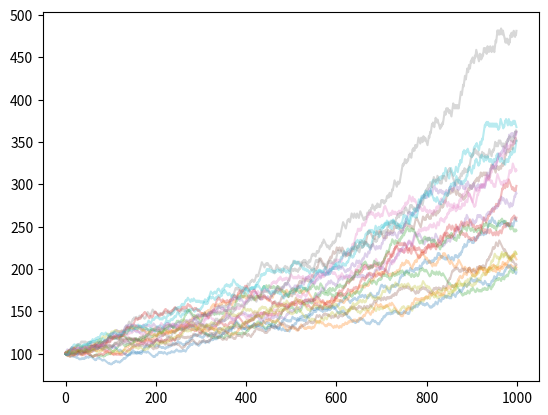

Reproduce this figure in Python. (Note: this script raises an exception after producing the figure.)
import matplotlib.pyplot as plt
import random
import numpy as np
import csv

def simulate(capital_initial, risk_percent, n_trade, winrate_percent, r_multiple, seed=None):
    
    if seed is not None:
        random.seed(seed)

    capital = capital_initial
    peak = capital
    max_drawdown = 0.0
    
    recovery_times = []
    recovery_counter = 0
    in_drawdown = False

    wins = 0
    losses = 0

    current_streak = 0
    max_winning_streak = 0
    max_losing_streak = 0

    win_fraction = winrate_percent / 100
    risk_fraction = risk_percent / 100
 
    equity_curve = []    # < ICI on crée la liste

    for _ in range(n_trade):

        risk_amount = capital * risk_fraction
        
        if random.random() < win_fraction:
            # WIN
            gain = risk_amount * r_multiple
            capital += gain
            wins += 1

            current_streak = current_streak + 1 if current_streak >= 0 else 1
            max_winning_streak = max(max_winning_streak, current_streak)

        else:
            # LOSS
            capital -= risk_amount
            losses += 1

            current_streak = current_streak - 1 if current_streak <= 0 else -1
            max_losing_streak = max(max_losing_streak, abs(current_streak))
        
        equity_curve.append(capital)       # < ICI on enregistre le capital
        # drawdown
        peak = max(peak, capital)
        drawdown = (peak - capital) / peak
        max_drawdown = max(max_drawdown, drawdown)

    if  capital < peak:
        in_drawdown = True
        recovery_counter += 1
    elif in_drawdown and capital >= peak:
        recovery_times.append(recovery_counter)
        recovery_counter = 0
        in_drawdown = False
    
    growth_pct = (capital / capital_initial - 1) * 100

    if capital < peak:
        in_drawdown = True
        recovery_counter += 1
    elif in_drawdown and capital >= peak:
        recovery_times.append(recovery_counter)
        recovery_counter = 0 
        in_drawdown = False
    
    if len(recovery_times) > 0:
        avg_recovery = sum(recovery_times) / len(recovery_times)
        worst_recovery = max(recovery_times)
    else:
        avg_recovery = 0
        worst_recovery = 0

    return {
        "risk": risk_percent,
        "final": capital,
        "growth": growth_pct,
        "wins": wins,
        "losses": losses,
        "max_win_streak": max_winning_streak,
        "max_losses_streak": max_losing_streak,
        "max_dd_pct": max_drawdown * 100,
        "equity": equity_curve,
        "avg_recovery": avg_recovery,
        "worst_recovery": worst_recovery,
        }
    

def main():
    capital_initial = 100
    n_trade = 1000
    winrate_percent = 40
    r_multiple = 2
    plt.figure()
    n_runs = 20
    summary_results = []
    MAX_DD = 40

    for risk_percent in [0.5, 0.75, 1, 1.25, 1.5, 2,]:
        
        total_final = 0 
        total_dd = 0
        worst_dd_seen = 0.0
        dd_above_50 = 0
        ruin_count = 0
        best_risk = None
        best_score = -float("inf")
        all_equities = []
        final_capitals = []

        for seed in range(n_runs):
            result = simulate(capital_initial, risk_percent, n_trade, winrate_percent, r_multiple, seed=seed)
            if result["final"] < capital_initial * 0.5:
                ruin_count += 1

            total_final += result["final"]
            total_dd += result["max_dd_pct"]
            worst_dd_seen = max(worst_dd_seen, result["max_dd_pct"])
            
            if result["max_dd_pct"] > 50:
                dd_above_50 += 1

            equity = result["equity"]
            all_equities.append(equity)
            final_capitals.append(result["final"])
            plt.plot(equity, alpha=0.3)
        
        returns = []
        for i in range(1, len(equity)):
            r = (equity[i] - equity[i-1]) / equity[i-1]
            returns.append(r)
            
        avg_return = sum(returns) / len(returns)
    
        import math

        variance = sum(r -( avg_return) ** 2 for r in returns) / len(returns)
        volatility = math.sqrt(variance)

        sharpe = avg_return / volatility if volatility != 0 else 0

        downside_returns = [r for r in returns if r <0]
        
        if len(downside_returns) > 0:
            downside_variance = sum((r - 0) ** 2 for r in downside_returns) / len(downside_returns)
            downside_volatility = math.sqrt(downside_variance)
            sortino = avg_return / downside_volatility if downside_volatility != 0 else 0
        else:
            sortino = 0 
            calmar = avg_return / (avg_dd / 100) if avg_dd != 0 else 0
            print("Calmar ratio :", round(calmar, 4))

        avg_final = total_final / n_runs
        avg_dd = total_dd / n_runs
        prob_dd_50 = dd_above_50 / n_runs
        score_1 = avg_final * (1 - prob_dd_50)
        score_2 = avg_final / (1 + avg_dd/100)
        if score_2 > best_score:
            best_score = score_2
            best_risk = risk_percent

        with open("../results/simulation.csv", "w", newline="") as f:
           writer = csv.writer(f)
    
           writer.writerow(["run", "final_capital"])

           for i, cap in enumerate(final_capitals):
               writer.writerow([i, cap])
     
        import numpy as np

        mean_final = np.mean(final_capitals)
        median_final = np.median(final_capitals)

        mean_equity = np.mean(all_equities, axis=0)
        plt.plot(mean_equity, linewidth=3)
        
        ruin_thresholds = [90, 80, 70, 50]

        for threshold in ruin_thresholds:
            ruined = sum(1 for c in final_capitals if c <= threshold)
            ruin_probability = ruined / len(final_capitals)
            
            if avg_dd > 30:
                score = -9999
            else:
                score = avg_final - (avg_dd * 40) - (ruin_probability * 1000)

        summary_results.append({
            "risk": risk_percent,
            "avg_final": avg_final,
            "median_final": median_final,
            "avg_dd": avg_dd,
            "worst_dd": worst_dd_seen,
            "ruin_prob": ruin_probability,
            "score": score
        })

        plt.title("Monte Carlo Equity Curve")
        plt.xlabel("Trades")
        plt.ylabel("Capital")
        plt.savefig("../results/monte_carlo.png")
        plt.show()
     
        plt.figure()
        plt.hist(final_capitals, bins=30)
        plt.title("Distribution of Final Capital")
        plt.xlabel("final Capital")
        plt.ylabel("frequency")
        plt.show()

        print("\n===========================")
        print(f"Risk = {risk_percent}%")
        print(f"Avg capital final : {avg_final:.2f}")
        print(f"Avg max DD        : {avg_dd:.2f}%")
        print(f"Worst DD observed : {worst_dd_seen:.2f}%")
        print(f"Prob DD > 50%     : {dd_above_50 / n_runs * 100:.2f}#")
        print(f"Score adjusted (catastrophe) : {score_1:.2f}")
        print(f"Score adjusted (volatility)  : {score_2:.2f}")
        print("length equity curve:", len(result["equity"]))
        print("first 10 equity values:", equity[:10])
        print(f"Avg recovery time      : {result['avg_recovery']:.2f} trades")
        print(f"Worst recovery time    : {result['worst_recovery']} trades")
        print("\nBest risk level :", best_risk, "%")
        print("Best score :", round(best_score, 2))
        print("Sharpe ratio :", round(sharpe, 4))
        print("Sortino ratio :", round(sortino, 4))
        print("Average drawdown :", round(avg_dd, 2), "%")
        print("Nombre de capitaux finaux :", len(final_capitals))
        print("Premiers capitaux finaux :", final_capitals[:10])
        print("Mean final capital :", round(mean_final,2))
        print("Median final capital :", round(median_final,2))
        print("Ruin threshold :", threshold)
        print("Simulation ruined :", ruined)
        print("Ruin probability :", round(ruin_probability, 4))
        print("\n===== SUMMARY =====")
        print("Risk | Avg Final | Median | Avg DD | Worst DD | Ruin % | Score")
        print("----------------------------------------------------------------")
        for row in summary_results:
            print(f"{row['risk']} | "
                  f"{round(row['avg_final'], 2)} | "
                  f"{round(row['median_final'], 2)} | "
                  f"{round(row['avg_dd'], 2)}% | "
                  f"{round(row['worst_dd'], 2)}% | "
                  f"{round(row['ruin_prob'] * 100, 2)}% | "
                  f"{round(row['score'], 2)}")
        filtered = [
            r for r in summary_results
            if r["worst_dd"] < MAX_DD and r["score"]
        ]
        if not filtered:
            print("X Aucune strategie valide avec ces criteres")
        best = max(filtered, key=lambda x: x["score"])
        print("\n===== BEST STRATEGY =====")
        print(f"Risk: {best['risk']}")
        print(f"Score: {round(best['score'], 2)}")
        print(f"Avg DD: {round(best['avg_dd'], 2)}%")
        print(f"Worst DD: {round(best['worst_dd'], 2)}%")


if __name__ == "__main__":
    main()
